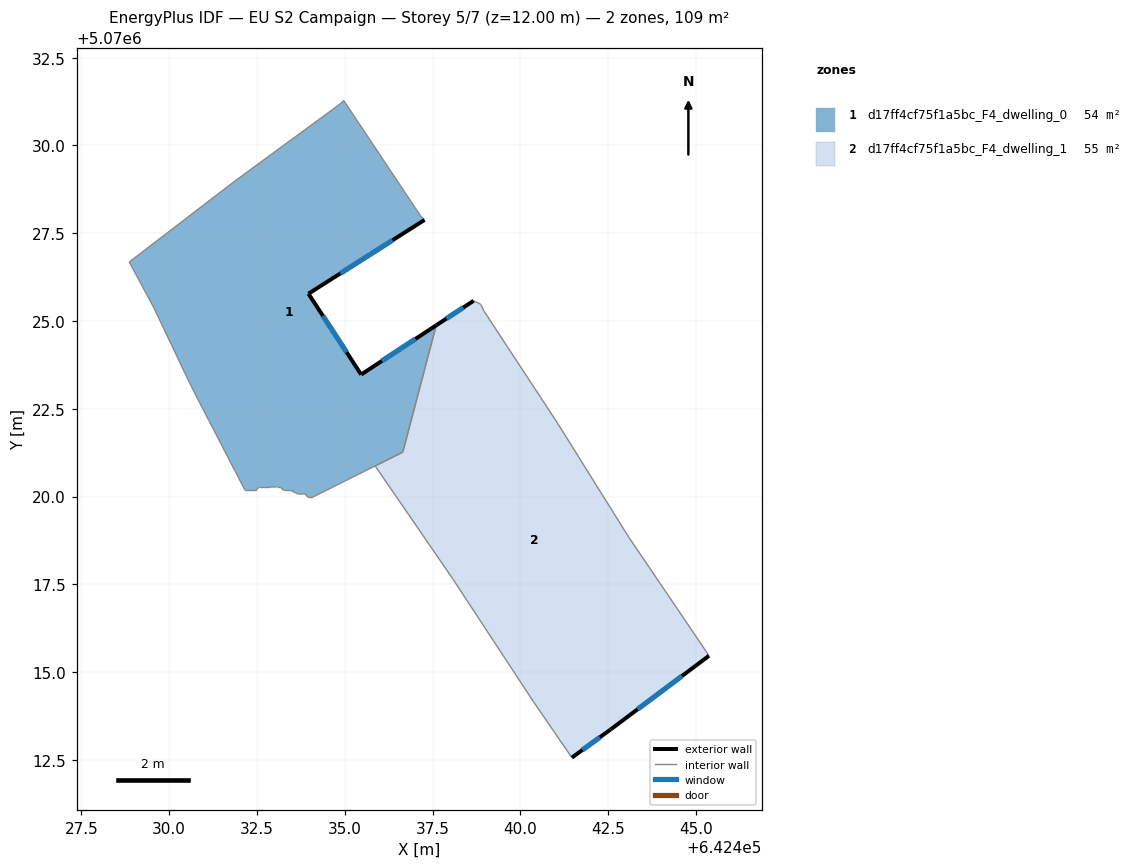
=== STOREY PLAN SPEC (per zone: floor XY polygon, exterior-wall plan segments, windows/doors) ===
zone 1: d17ff4cf75f1a5bc_F4_dwelling_0  (54.0 m²)
  floor: (642434.97, 5070031.28) (642437.17, 5070027.98) (642437.27, 5070027.88) (642433.96, 5070025.78) (642435.46, 5070023.48) (642437.60, 5070024.88) (642436.65, 5070021.27) (642434.06, 5070019.97) (642433.96, 5070019.97) (642433.86, 5070020.08) (642433.66, 5070020.07) (642433.46, 5070020.17) (642433.26, 5070020.17) (642433.16, 5070020.27) (642433.06, 5070020.27) (642432.86, 5070020.28) (642432.56, 5070020.28) (642432.46, 5070020.17) (642432.16, 5070020.17) (642430.76, 5070022.88) (642430.56, 5070023.28) (642429.56, 5070025.38) (642428.86, 5070026.68) (642431.86, 5070028.98) (642434.87, 5070031.18)
  exterior wall: (642433.96, 5070025.78) – (642437.27, 5070027.88)  [3.9 m]
    window: (642434.87, 5070026.36) – (642436.36, 5070027.30)  [2.4 m²]
  exterior wall: (642435.46, 5070023.48) – (642433.96, 5070025.78)  [2.7 m]
    window: (642435.05, 5070024.11) – (642434.38, 5070025.14)  [1.7 m²]
  exterior wall: (642437.60, 5070024.88) – (642435.46, 5070023.48)  [2.6 m]
    window: (642437.01, 5070024.49) – (642436.05, 5070023.86)  [1.6 m²]
  interior walls: 23
zone 2: d17ff4cf75f1a5bc_F4_dwelling_1  (54.8 m²)
  floor: (642441.07, 5070022.07) (642443.07, 5070018.87) (642445.17, 5070015.77) (642445.37, 5070015.47) (642442.57, 5070013.37) (642441.47, 5070012.57) (642440.37, 5070014.17) (642438.06, 5070017.67) (642435.86, 5070020.87) (642436.65, 5070021.27) (642437.60, 5070024.88) (642438.67, 5070025.58) (642438.87, 5070025.48) (642438.97, 5070025.28)
  exterior wall: (642442.57, 5070013.37) – (642445.37, 5070015.47)  [3.5 m]
    window: (642443.34, 5070013.94) – (642444.60, 5070014.89)  [2.1 m²]
  exterior wall: (642441.47, 5070012.57) – (642442.57, 5070013.37)  [1.4 m]
    window: (642441.77, 5070012.79) – (642442.26, 5070013.15)  [0.8 m²]
  exterior wall: (642438.67, 5070025.58) – (642437.60, 5070024.88)  [1.3 m]
    window: (642438.37, 5070025.38) – (642437.90, 5070025.07)  [0.8 m²]
  interior walls: 11

=== DERIVED (storey summary) ===
Building: EU S2 Campaign
Storey: 5 of 7  (floor level z = 12.00 m)
Storey gross floor area: 108.9 m²
Zones on this storey: 2
  - d17ff4cf75f1a5bc_F4_dwelling_0: floor 54.0 m²; exterior wall 9.2 m (27.7 m²); 3 window(s) 5.6 m²; WWR 20.2%
  - d17ff4cf75f1a5bc_F4_dwelling_1: floor 54.8 m²; exterior wall 6.1 m (18.4 m²); 3 window(s) 3.7 m²; WWR 20.2%
Zone adjacency (shared interzone walls):
  - d17ff4cf75f1a5bc_F4_dwelling_0 ↔ d17ff4cf75f1a5bc_F4_dwelling_1